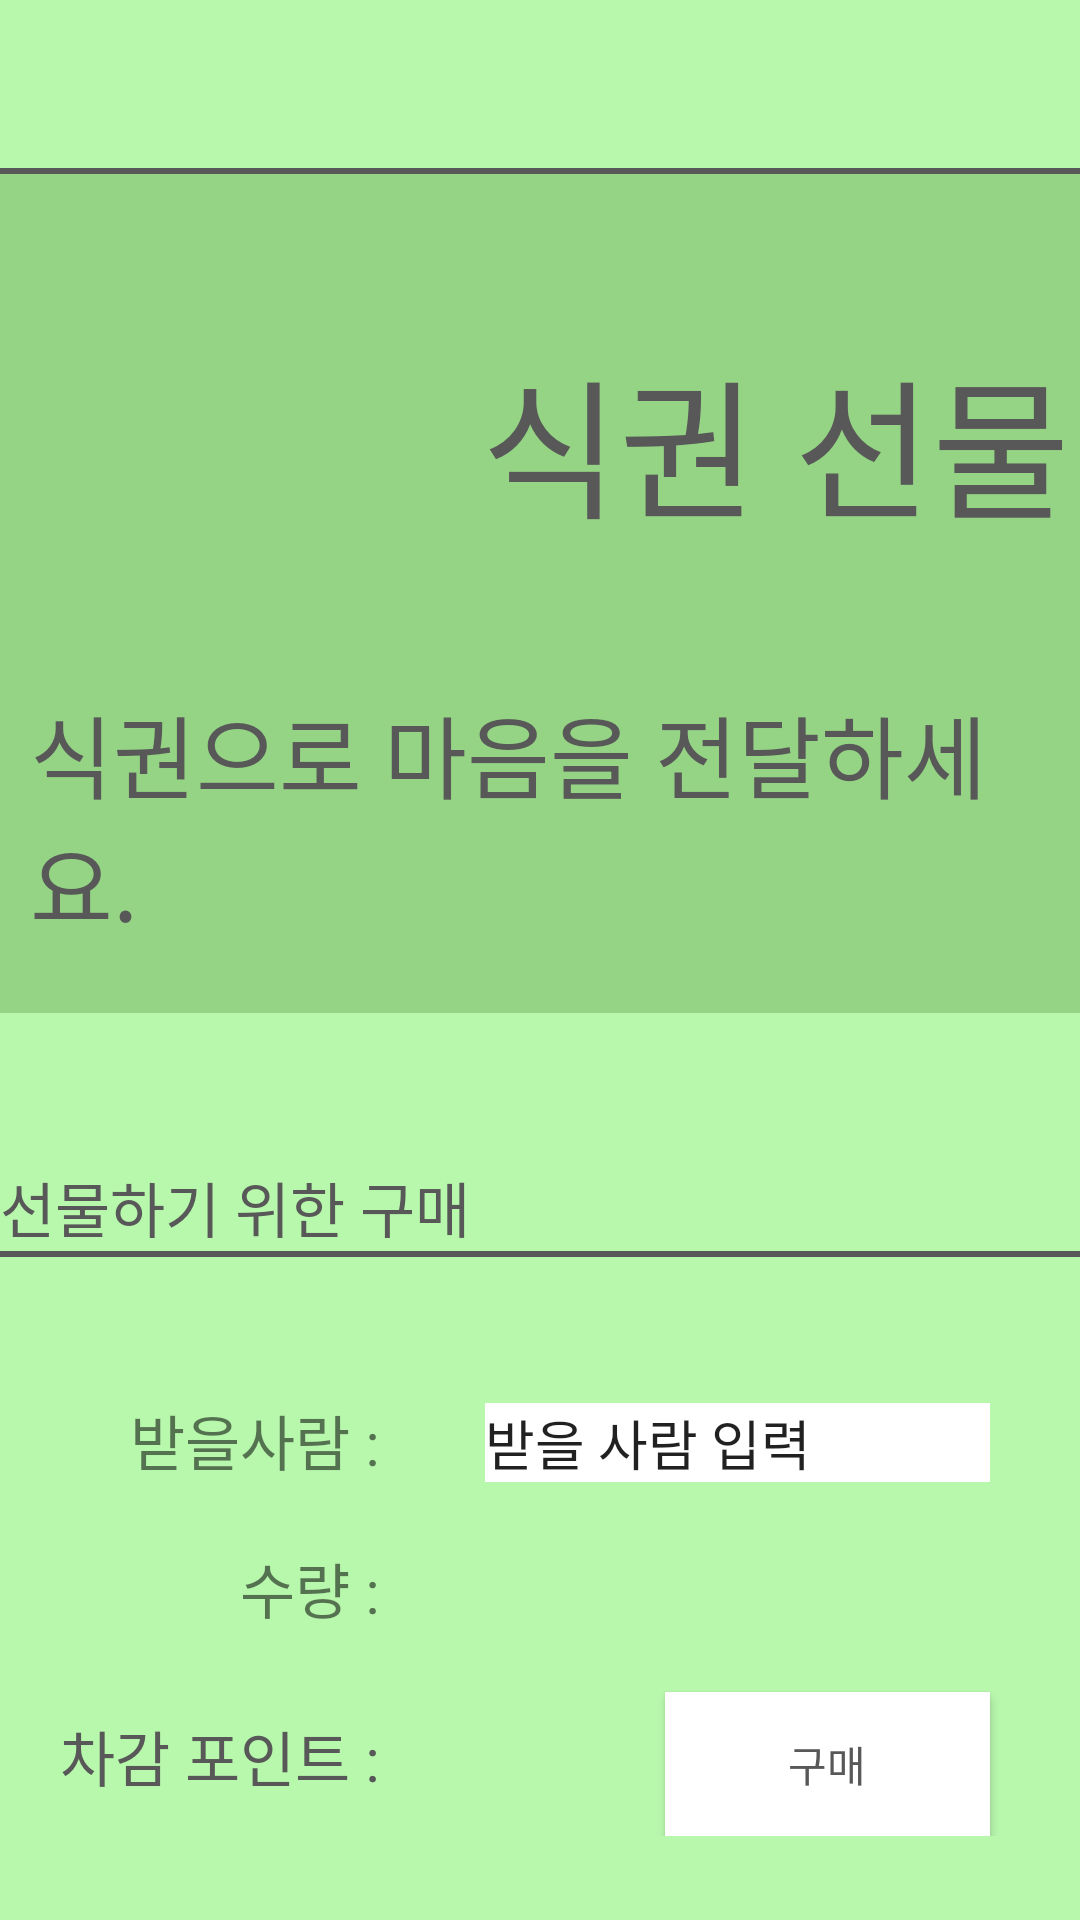

Here is an Android app screen rendered from its layout file. Give the layout XML and the strings, colors and styles it references.
<!-- AndroidManifest.xml: application theme AppTheme -->
<!-- res/layout/activity_buygift.xml -->
<?xml version="1.0" encoding="utf-8"?>
<android.widget.LinearLayout
    xmlns:android="http://schemas.android.com/apk/res/android"
    xmlns:app="http://schemas.android.com/apk/res-auto"
    xmlns:tools="http://schemas.android.com/tools"
    android:layout_width="match_parent"
    android:layout_height="match_parent"
    android:background="@color/defaultColor"
    android:orientation="vertical"
    android:weightSum="15"
    tools:context=".MainActivity">

    <android.support.v7.widget.Toolbar
        android:id="@+id/toolbar"
        android:layout_width="match_parent"
        android:layout_height="wrap_content"
        android:layout_marginStart="0dp"
        android:layout_marginLeft="0dp"
        android:background="@color/defaultColor"
        android:minHeight="?attr/actionBarSize"
        android:theme="?attr/actionBarTheme"
        app:layout_constraintStart_toStartOf="parent"
        tools:layout_editor_absoluteY="6dp" />
    <View
        android:layout_width="match_parent"
        android:layout_height="2dp"
        android:background="#585858"/>
    <LinearLayout
        android:layout_weight="7"
        android:layout_width="match_parent"
        android:layout_height="wrap_content"
        android:orientation="vertical"
        android:weightSum="9"
        android:background="@color/darkGreen"
        android:gravity="center">
        <LinearLayout
            android:layout_weight="2"
            android:layout_width="match_parent"
            android:layout_height="wrap_content"
            android:weightSum="2">
            <ImageView
                android:layout_gravity="center"
                android:layout_weight="1"
                android:layout_width="150dp"
                android:layout_height="150dp"
                android:src="@drawable/gifticon"/>
            <TextView
                android:layout_gravity="center"
                android:textAlignment="center"
                android:layout_weight="1"
                android:fontFamily="@font/binggrae"
                android:layout_width="wrap_content"
                android:layout_height="wrap_content"
                android:textSize="50dp"
                android:textColor="#585858"
                android:text="식권 선물"/>
        </LinearLayout>
        <LinearLayout
            android:layout_weight="3"
            android:layout_width="match_parent"
            android:layout_height="wrap_content"
            android:orientation="vertical"
            android:weightSum="3">
            <TextView
                android:layout_weight="1"
                android:fontFamily="@font/binggrae"
                android:layout_marginLeft="10dp"
                android:gravity="center_vertical"
                android:layout_width="match_parent"
                android:layout_height="wrap_content"
                android:text="식권으로 마음을 전달하세요."
                android:textSize="30dp"
                android:textColor="#585858"/>

        </LinearLayout>

    </LinearLayout>

    <GridLayout
        android:layout_marginTop="50dp"
        android:layout_weight="7"
        android:layout_width="match_parent"
        android:layout_height="wrap_content"
        android:columnCount="1">
        <TextView
            android:text="선물하기 위한 구매"
            android:fontFamily="@font/binggrae"
            android:textColor="#585858"
            android:textSize="20dp" />
        <View
            android:layout_width="match_parent"
            android:layout_height="2dp"
            android:background="#585858"/>
        <GridLayout
            android:layout_marginTop="25dp"
            android:layout_gravity="center"
            android:layout_width="match_parent"
            android:layout_height="wrap_content"
            android:columnCount="3">
            <TextView
                android:layout_marginLeft="20dp"
                android:fontFamily="@font/binggrae"
                android:layout_gravity="end"
                android:text="받을사람 : "
                android:textSize="20dp"
                android:gravity="end"/>
            <EditText
                android:layout_marginLeft="30dp"
                android:layout_marginRight="30dp"
                android:id="@+id/sendTo"
                android:background="#fff"
                android:layout_gravity="fill_horizontal"
                android:text="받을 사람 입력"
                android:layout_columnSpan="2"/>


            <TextView
                android:layout_marginLeft="20dp"
                android:fontFamily="@font/binggrae"
                android:layout_marginTop="20dp"
                android:layout_gravity="end"
                android:text="수량 : "
                android:textSize="20dp" />
            <Spinner
                android:layout_marginTop="20dp"
                android:layout_marginLeft="30dp"
                android:layout_marginRight="30dp"
                android:layout_gravity="fill_horizontal"
                android:layout_columnSpan="2"
                android:id="@+id/buyuse_spinner"
                android:spinnerMode="dropdown"
                android:background="#fff"
                android:textColor="#585858"></Spinner>


            <TextView
                android:layout_marginLeft="20dp"
                android:fontFamily="@font/binggrae"
                android:layout_marginTop="20dp"
                android:layout_gravity="end"
                android:text="차감 포인트 : "
                android:textSize="20dp"
                android:textColor="#585858"/>
            <TextView
                android:layout_marginTop="20dp"
                android:layout_marginLeft="30dp"
                android:layout_marginRight="30dp"
                android:id="@+id/declinePoint"
                android:textSize="20dp"
                android:textColor="#585858"
                />
            <Button
                android:layout_marginTop="20dp"
                android:layout_marginLeft="30dp"
                android:layout_marginRight="30dp"
                android:layout_gravity="fill_horizontal"
                android:id="@+id/payButton"
                android:text="구매"
                android:textColor="#585858"
                android:background="#fff"/>
        </GridLayout>

    </GridLayout>

</android.widget.LinearLayout>
<!-- resources referenced by this layout -->
<resources>
  <color name="darkGreen">#94D484</color>
  <color name="defaultColor">#B8F8AD</color>
  <style name="AppTheme" parent="Theme.AppCompat.Light.NoActionBar">
          
          <item name="colorPrimary">@color/colorPrimary</item>
          <item name="colorPrimaryDark">@color/colorPrimaryDark</item>
          <item name="colorAccent">@color/colorAccent</item>
      </style>
  <color name="colorPrimary">#008577</color>
  <color name="colorPrimaryDark">#00574B</color>
  <color name="colorAccent">#D81B60</color>
</resources>
